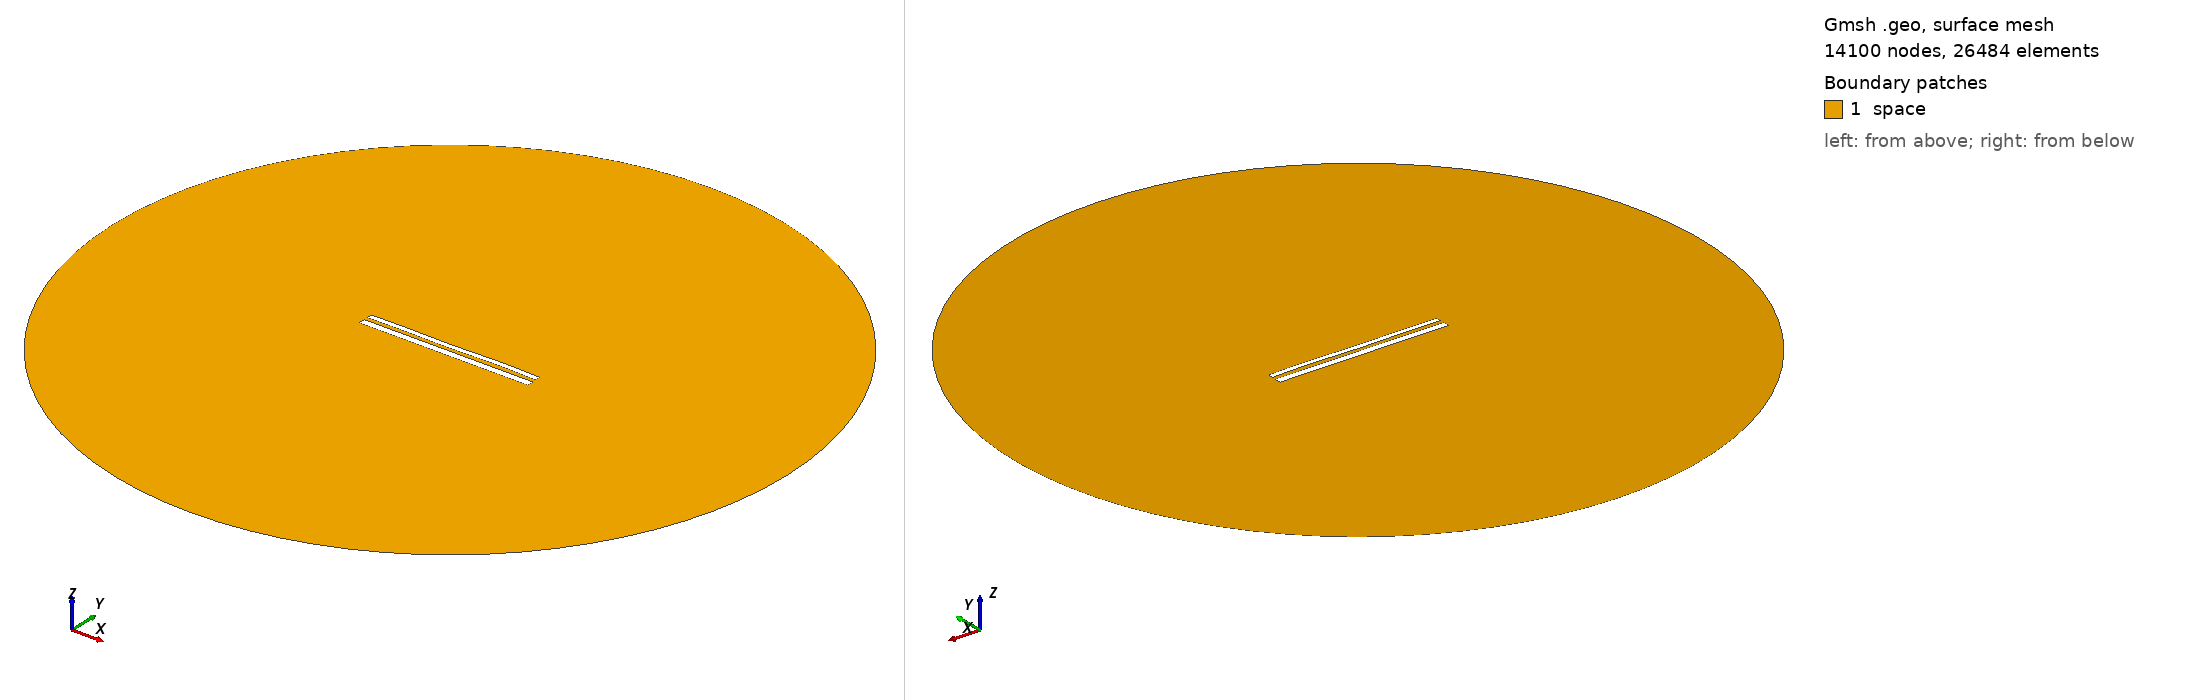

Gmsh geometry script, surface-meshed: 14100 nodes, 26484 surface elements. Boundary patches (legend numbers): 1 space. Left view from above one corner, right view from below the opposite corner. Legend entries are the model's physical surfaces. The drawing asked Gmsh for element sizes between 1% and 20% of the model's largest extent; the script's own settings can give other sizes.

=== 11185.geo (drawn) ===
//---------------------------------------
// Geometry kernel
//---------------------------------------

SetFactory("OpenCASCADE");



//---------------------------------------
// Parameters of the geometry
//---------------------------------------

// Overetch of the upper plate
overetch = 0.375;

// Distance between the plates
distance = 2.0;

// Discretization over the x axis (for the deformation)
nx = 50; 

// Length of the plate
L = 100 - overetch; 

// Number of modes
n = 4; 

// 1st mode coefficient
coeff(1) = 0.15;
beta(1) = 0.596864 * 3.1415926535 / L;

// 2nd mode coefficient
coeff(2) = 0.0;
beta(2) = 1.49418 * 3.1415926535 / L;

// 3rd mode coefficient
coeff(3) = -0.075;
beta(3) = 2.50025 * 3.1415926535 / L;

// 4th mode coefficient
coeff(4) = 0.15;
beta(4) = 3.49999 * 3.1415926535 / L;



//---------------------------------------
// Upper plate (deformed rectangle)
//---------------------------------------

// Coordiantes of the upper plate
xmin = -50;
xmax = 50 - overetch;

// Height of the upper plate
yheight = 4 - 2 * overetch;

// Indexes of the points
UpperID[] = {};
LowerID[] = {};
LeftID[] = {};
RightID[] = {};

// Point index
p = 1;

// Horizontal edges
For i In {1:nx}
    x = xmin + (i-1)*(xmax - xmin)/(nx-1);

    y_bottom = distance / 2 + overetch;
    For j In {1:n}
        C = (Cosh(beta(j)*L) + Cos(beta(j)*L)) / (Sinh(beta(j)*L) + Sin(beta(j)*L));
        y_bottom  = y_bottom + coeff(j) * (Cosh(beta(j)*(x+50)) - Cos(beta(j)*(x+50)) - C * (Sinh(beta(j)*(x+50)) - Sin(beta(j)*(x+50))));
    EndFor

    y_top = y_bottom + yheight;

    Point(p) = {x, y_top, 0, 1.0};
    UpperID[i] = p;
    p = p + 1;

    Point(p) = {x, y_bottom, 0, 1.0};
    LowerID[i] = p;
    p = p + 1;
EndFor

// Create point lists
UpperPts[] = {}; LowerPts[] = {};
For i In {1:nx}
  UpperPts[] += {UpperID[i]};
  LowerPts[] += {LowerID[i]};
EndFor

// Build splines
Spline(1) = {UpperPts[]};
Spline(2) = {LowerPts[]};
Line(3) = {LowerPts[nx-1], UpperPts[nx-1]};
Line(4) = {LowerPts[0], UpperPts[0]};

// Build the plane surface
Curve Loop(1) = {2, 3, -1, -4};
Plane Surface(1) = {1};



//---------------------------------------
// Lower plate (rectangle)
//---------------------------------------

// Vertices
Point(1001) = {-50, -1, 0, 1.0};
Point(1002) = { 50, -1, 0, 1.0};
Point(1003) = { 50,  -5, 0, 1.0};
Point(1004) = {-50,  -5, 0, 1.0};

// Edges
Line(5) = {1001, 1002};
Line(6) = {1002, 1003};
Line(7) = {1003, 1004};
Line(8) = {1004, 1001};

// Plane surface
Line Loop(2) = {5, 6, 7, 8};
Plane Surface(2) = {2}; 



//---------------------------------------
// Outer (fictious) boundary
//---------------------------------------

// Points
Point(1005) = {0, 0, 0};       // Center
Point(1006) = {200, 0, 0};     // Start point
Point(1007) = {0, 200, 0};     // 90 degrees
Point(1008) = {-200, 0, 0};    // 180 degrees
Point(1009) = {0, -200, 0};    // 270 degrees

// Circle arcs (each needs start, center, end)
Circle(9) = {1006, 1005, 1007};
Circle(10) = {1007, 1005, 1008};
Circle(11) = {1008, 1005, 1009};
Circle(12) = {1009, 1005, 1006};

// Plane surface for the entire domain
Curve Loop(3) = {9, 10, 11, 12};
Surface(3) = {3};

// Subtract the plates from the whole domain to obtain the actual domain where we want to solve the equations
BooleanDifference{ Surface{3}; Delete; }{ Surface{1}; Surface{2}; Delete; }




//---------------------------------------
// Transfinite Lines/Curves
//---------------------------------------

// Set the number of points on the boundaries
r = 7;

// Plates
Transfinite Curve {1, 2} = 50*r Using Progression 1;
Transfinite Curve {3, 4} = 2*r Using Progression 1;
Transfinite Line {5, 7} = 50*r Using Progression 1;
Transfinite Line {6, 8} = 2*r Using Progression 1;

// Outer boundary
Transfinite Line {9, 10, 11, 12} = 20 Using Progression 1;



//---------------------------------------
// Physical groups
//---------------------------------------                

// Physical curves (boundaries)
Physical Line("force_segment", 10) = {2};
Physical Line("upper_plate", 11) = {1, 3, 4};
Physical Line("lower_plate", 12) = {5, 6, 7, 8};
Physical Line("boundary", 20) = {9, 10, 11, 12};

// Physical Surfaces
Physical Surface("space", 30) = {3};



//---------------------------------------
// 6. Generate the Mesh
//---------------------------------------

// 2D mesh generation
Mesh 2;
